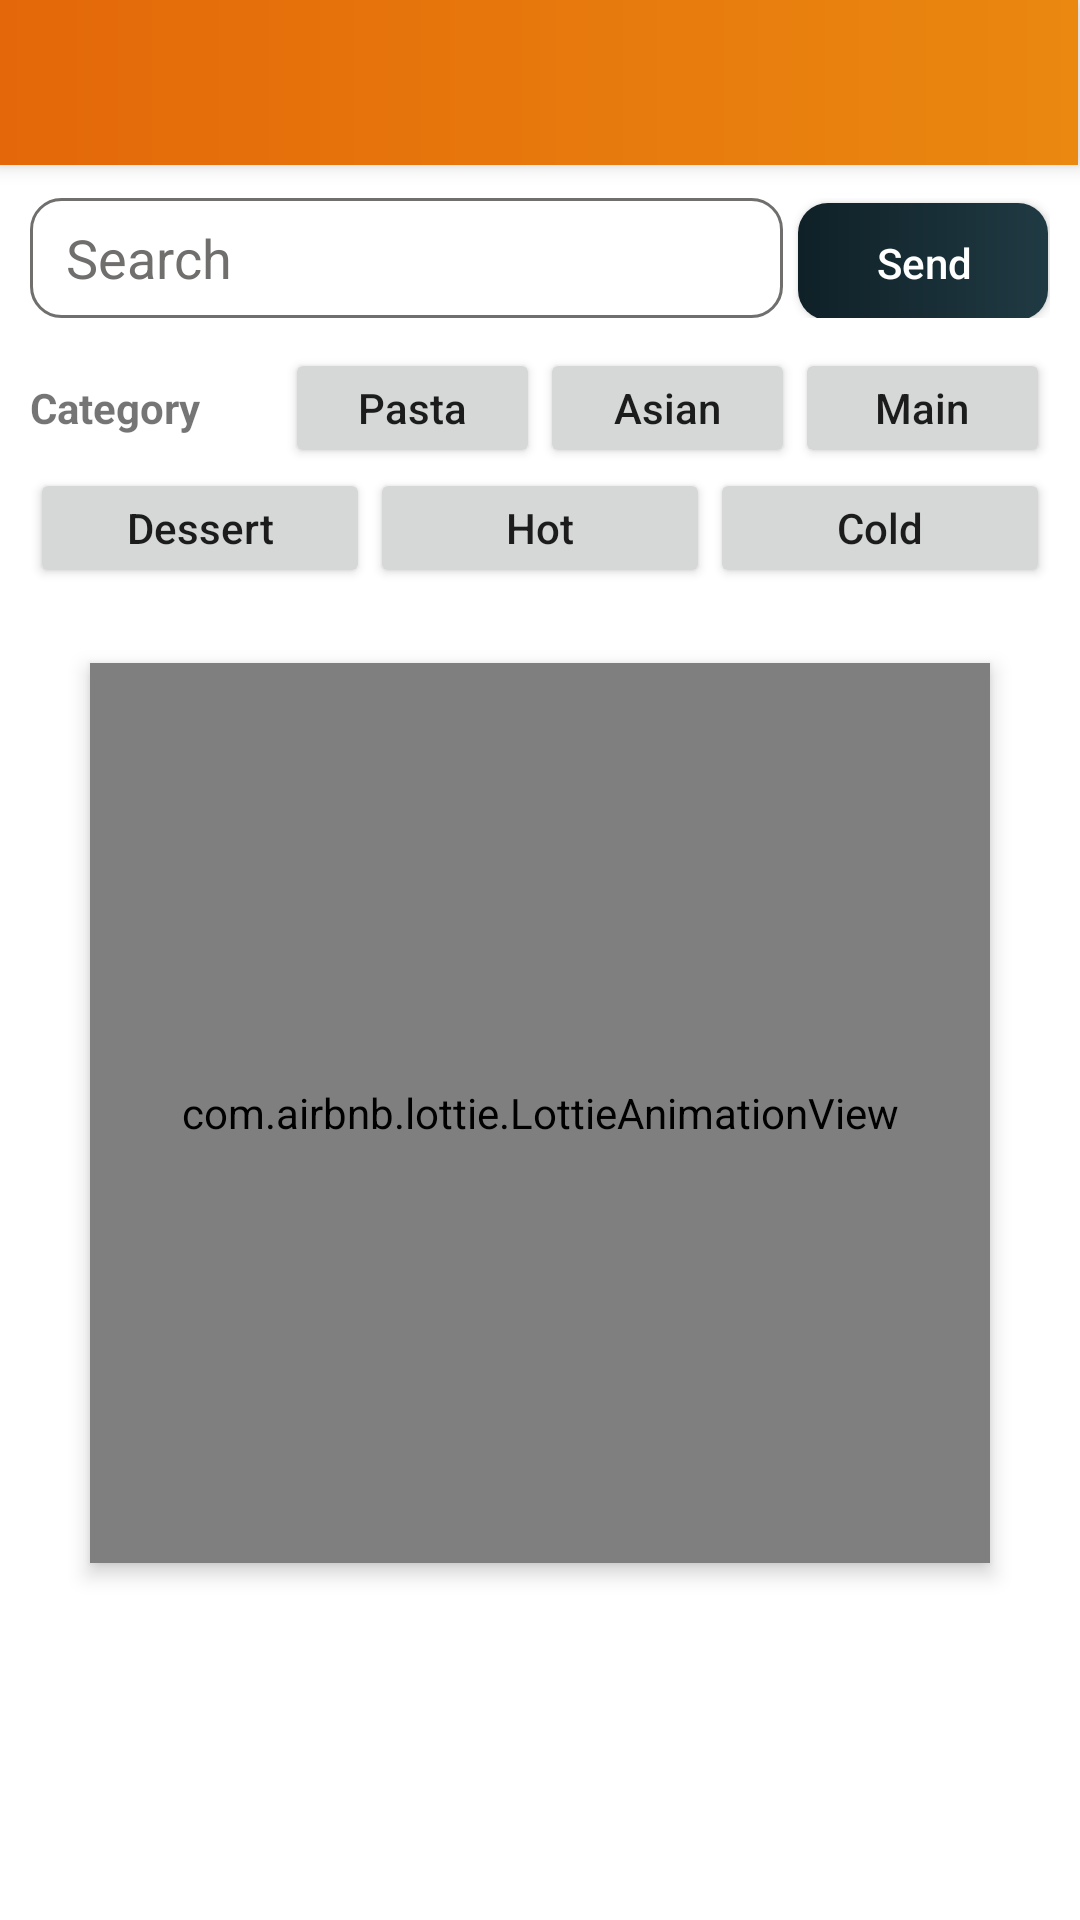

The Android layout XML behind this screen, and the referenced resources:
<!-- AndroidManifest.xml: application theme Theme.RecipeMatcher -->
<!-- res/layout/activity_search.xml -->
<?xml version="1.0" encoding="utf-8"?>
<ScrollView
    xmlns:android="http://schemas.android.com/apk/res/android"
    xmlns:app="http://schemas.android.com/apk/res-auto"
    xmlns:tools="http://schemas.android.com/tools"
    android:layout_width="match_parent"
    android:layout_height="match_parent"
    android:fillViewport="true">

<LinearLayout
    android:layout_width="match_parent"
    android:layout_height="wrap_content"
    android:orientation="vertical"
    android:background="@color/white"
    tools:context=".SearchActivity">

    <include
        android:id="@+id/toolbar"
        layout="@layout/toolbar" />

    <LinearLayout
        android:layout_width="match_parent"
        android:layout_height="wrap_content"
        android:layout_margin="10dp"
        android:orientation="horizontal">

        <EditText
            android:id="@+id/edit_Search"
            android:layout_width="0dp"
            android:layout_weight="1.5"
            android:layout_height="40dp"
            android:ems="10"
            android:hint="@string/hungry_text"
            android:inputType="textLongMessage"
            android:drawableStart="@drawable/ic_search"
            android:drawablePadding="10dp"
            android:paddingStart="12dp"
            android:paddingEnd="12dp"
            android:background="@drawable/custom_input_field"
            android:textColorHint="@color/dark_grey"
            android:autofillHints="" />

        <Button
            android:id="@+id/search_btn"
            android:layout_width="0dp"
            android:layout_weight="0.5"
            android:layout_height="40dp"
            android:layout_marginStart="5dp"
            android:text="@string/send_txt"
            android:textColor="@color/white"
            android:background="@drawable/search_button"
            android:onClick="onSearchClick"
            android:textAllCaps="false"/>

    </LinearLayout>

    <LinearLayout
        android:layout_width="match_parent"
        android:layout_height="wrap_content"
        android:layout_marginStart="10dp"
        android:layout_marginEnd="10dp"
        android:orientation="horizontal">

        <TextView
            android:layout_width="0dp"
            android:layout_weight="1"
            android:layout_height="wrap_content"
            android:textStyle="bold"
            android:text="@string/category_tv"/>

        <Button
            android:id="@+id/pasta_btn"
            android:layout_width="0dp"
            android:layout_weight="1"
            android:layout_height="40dp"
            android:text="@string/pasta_txt"
            android:onClick="onPastaClick"
            android:textAllCaps="false"/>
        <Button
            android:id="@+id/asian_btn"
            android:layout_width="0dp"
            android:layout_weight="1"
            android:layout_height="40dp"
            android:text="@string/asian_txt"
            android:onClick="onAsianClick"
            android:textAllCaps="false"/>
        <Button
            android:id="@+id/main_btn"
            android:layout_width="0dp"
            android:layout_weight="1"
            android:layout_height="40dp"
            android:text="@string/main_txt"
            android:onClick="onMainClick"
            android:textAllCaps="false"/>

    </LinearLayout>

    <LinearLayout
        android:layout_width="match_parent"
        android:layout_height="wrap_content"
        android:layout_marginStart="10dp"
        android:layout_marginEnd="10dp"
        android:orientation="horizontal">

        <Button
            android:id="@+id/dessert_btn"
            android:layout_width="0dp"
            android:layout_weight="1"
            android:layout_height="40dp"
            android:text="@string/dessert_txt"
            android:onClick="onDessertClick"
            android:textAllCaps="false"/>
        <Button
            android:id="@+id/hot_btn"
            android:layout_width="0dp"
            android:layout_weight="1"
            android:layout_height="40dp"
            android:text="@string/hot_txt"
            android:onClick="onHotClick"
            android:textAllCaps="false"/>
        <Button
            android:id="@+id/cold_btn"
            android:layout_width="0dp"
            android:layout_weight="1"
            android:layout_height="40dp"
            android:text="@string/cold_txt"
            android:onClick="onColdClick"
            android:textAllCaps="false"/>

    </LinearLayout>

    <RelativeLayout
        android:layout_width="match_parent"
        android:layout_height="wrap_content">

        <com.airbnb.lottie.LottieAnimationView
            android:id="@+id/logo_animate"
            android:layout_width="300dp"
            android:layout_height="300dp"
            android:layout_marginTop="50dp"
            android:elevation="4dp"
            app:lottie_rawRes="@raw/cook"
            app:lottie_autoPlay="true"
            android:layout_centerVertical="true"
            android:layout_centerHorizontal="true"
            app:lottie_loop="false"/>

        <ListView
            android:id="@+id/searchList"
            android:layout_width="match_parent"
            android:layout_height="wrap_content"
            android:textSize="30sp"
            android:textAlignment="center"
            android:textColor="@color/white"
            android:padding="10dp"
            android:layout_margin="10dp"
            android:scrollbars="none"
            android:text=""/>
    </RelativeLayout>

</LinearLayout>

</ScrollView>
<!-- res/layout/toolbar.xml (included above) -->
<?xml version="1.0" encoding="utf-8"?>
<androidx.appcompat.widget.Toolbar xmlns:android="http://schemas.android.com/apk/res/android"
    android:id="@+id/toolbar"
    android:layout_width="match_parent"
    android:layout_height="wrap_content"
    android:background="@drawable/toolbar"
    android:elevation="4dp"
    android:theme="@style/ThemeOverlay.AppCompat.Dark.ActionBar">

</androidx.appcompat.widget.Toolbar>
<!-- resources referenced by this layout -->
<resources>
  <color name="dark_grey">#706F6E</color>
  <color name="white">#FFFFFFFF</color>
  <!-- drawable custom_input_field (drawable) -->
  <?xml version="1.0" encoding="utf-8"?>
  <selector xmlns:android="http://schemas.android.com/apk/res/android">
  
      <item android:state_enabled="true" android:state_focused="true">
          <shape android:shape="rectangle">
              <solid android:color="@color/white"/>
              <corners android:radius="10dp"/>
              <stroke android:color="@color/dark_blue" android:width="1dp"/>
          </shape>
      </item>
  
      <item android:state_enabled="true">
          <shape android:shape="rectangle">
              <corners android:radius="10dp"/>
              <solid android:color="@color/white"/>
              <stroke android:color="@color/dark_grey" android:width="1dp"/>
          </shape>
      </item>
  
  </selector>
  <!-- drawable search_button (drawable-v24) -->
  <?xml version="1.0" encoding="utf-8"?>
  <layer-list xmlns:android="http://schemas.android.com/apk/res/android">
      <item android:bottom="1dp" android:right="0.8dp">
          <shape>
              <gradient
                  android:startColor="#0F2027"
                  android:endColor="#203A43"
                  android:type="linear"/>
              <corners android:radius="10dp" />
          </shape>
      </item>
  </layer-list>
  <!-- drawable toolbar (drawable-v24) -->
  <?xml version="1.0" encoding="utf-8"?>
  <layer-list xmlns:android="http://schemas.android.com/apk/res/android">
  
      <item android:bottom="1dp" android:right="0.8dp">
          <shape>
              <gradient
                  android:startColor="#E46809"
                  android:endColor="#EA8810"
                  android:type="linear" />
          </shape>
      </item>
  </layer-list>
  <string name="asian_txt">Asian</string>
  <string name="category_tv">Category</string>
  <string name="cold_txt">Cold</string>
  <string name="dessert_txt">Dessert</string>
  <string name="hot_txt">Hot</string>
  <string name="hungry_text">Search</string>
  <string name="main_txt">Main</string>
  <string name="pasta_txt">Pasta</string>
  <string name="send_txt">Send</string>
  <style name="Theme.RecipeMatcher" parent="Theme.AppCompat.Light.NoActionBar">
          
          <item name="colorPrimary">@color/orange</item>
          <item name="colorPrimaryVariant">@color/orange</item>
          <item name="colorOnPrimary">@color/white</item>
          
          <item name="colorSecondary">@color/teal_200</item>
          <item name="colorSecondaryVariant">@color/teal_700</item>
          <item name="colorOnSecondary">@color/black</item>
          
          <item name="android:statusBarColor" tools:targetApi="l">?attr/colorPrimaryVariant</item>
          
      </style>
  <color name="dark_blue">#0F2027</color>
  <color name="orange">#F1A409</color>
  <color name="teal_200">#FF03DAC5</color>
  <color name="teal_700">#FF018786</color>
  <color name="black">#FF000000</color>
</resources>
